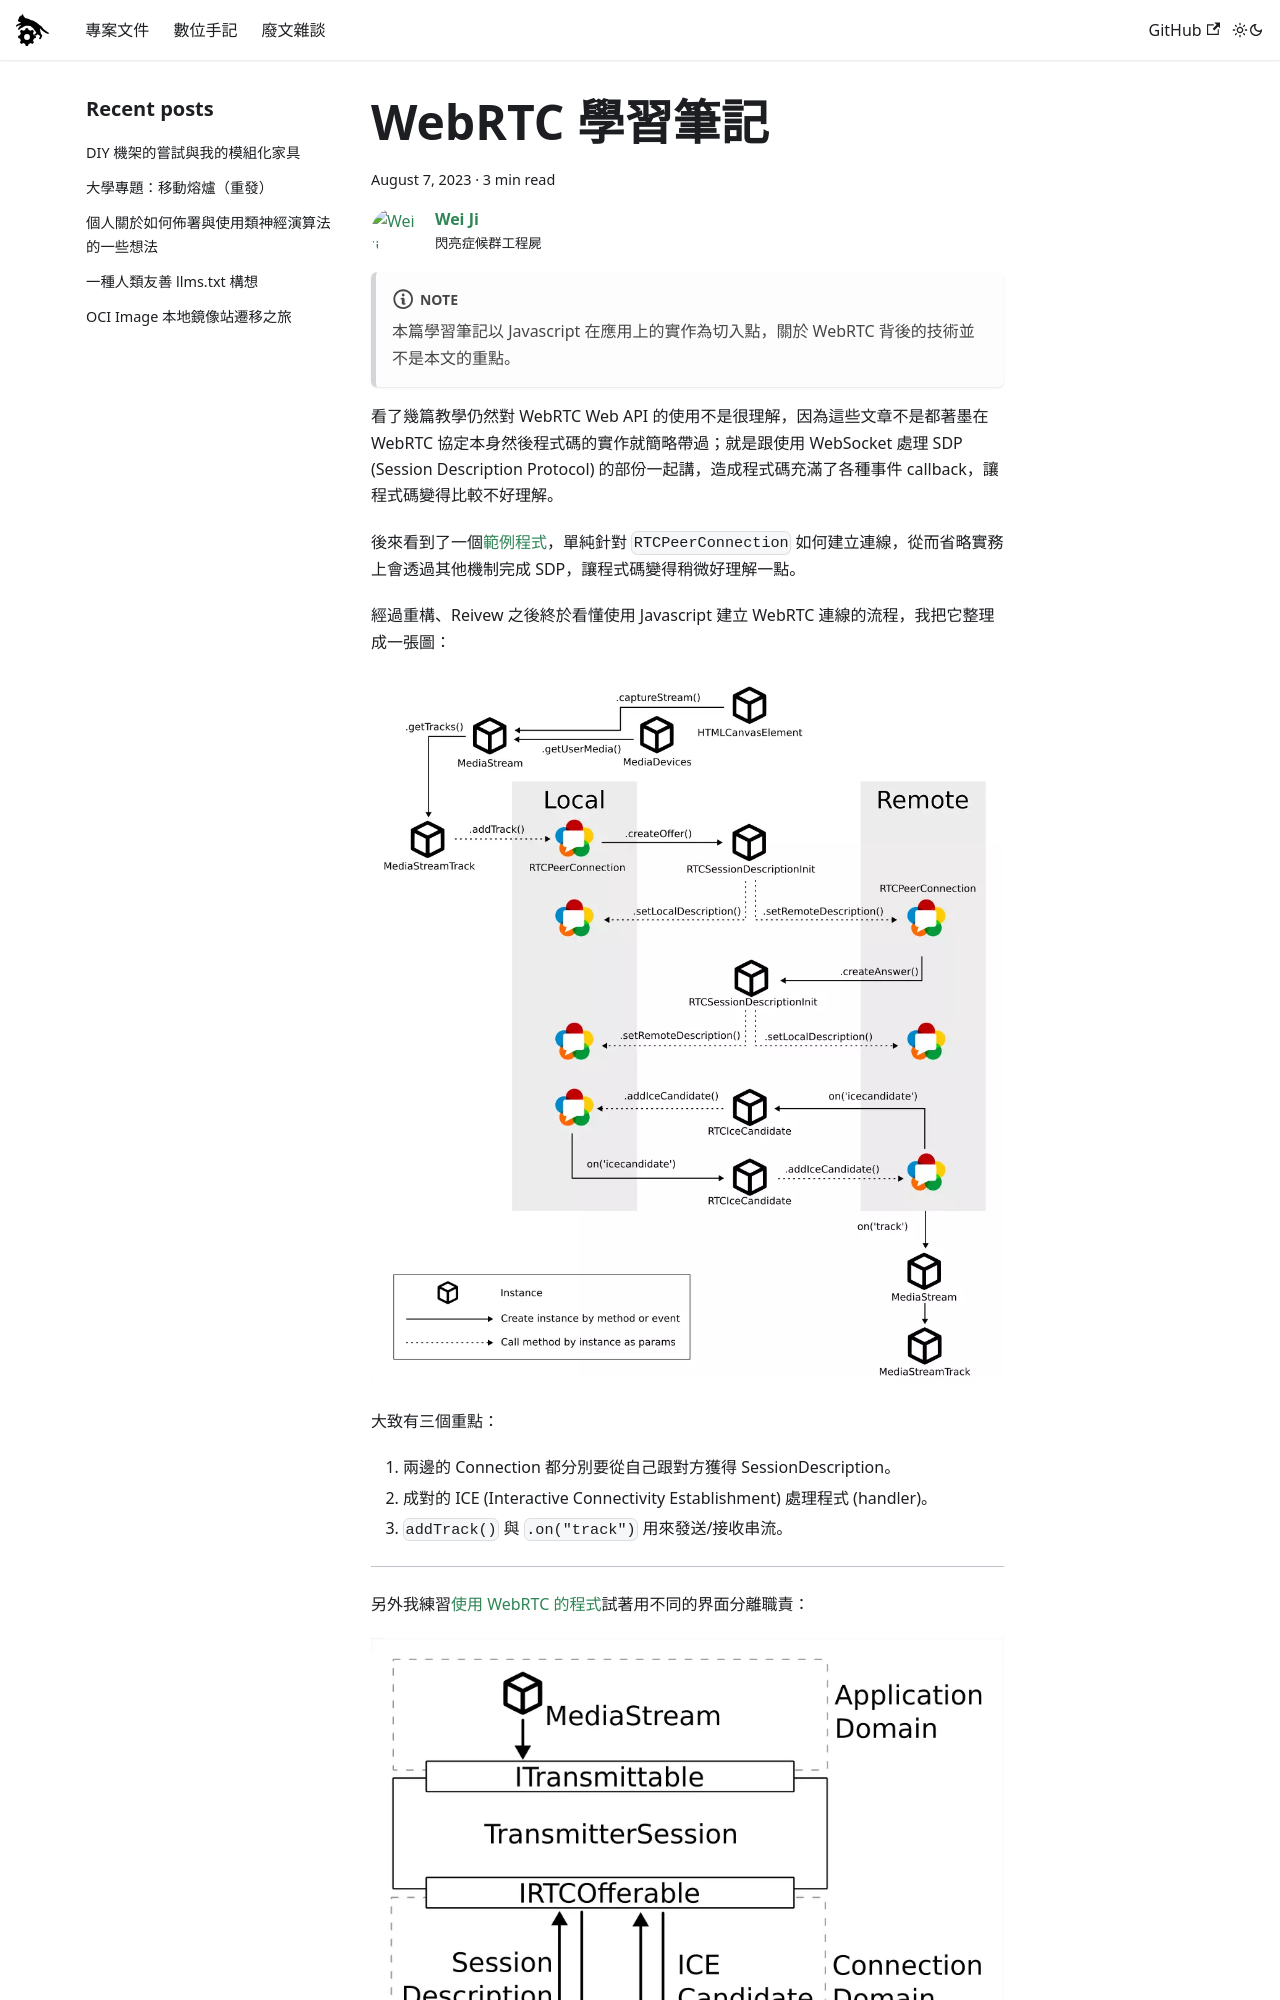

repository: FlySkyPie/flyskypie.github.io · page: blog/2023-08-07_webrtc-learning-note/index.html · generator: docusaurus

---
slug: 2023-08-07_webrtc-learning-note
authors: [weiji,]
tags: [learning note, javascript, typescript, WebRTC ]
--- 

# WebRTC 學習筆記

<head>
  <meta property="og:image" content="https://raw.githubusercontent.com/FlySkyPie/flyskypie.github.io/main/blog/2023-08-07_webrtc-learning-note/img/01_create-webrtc.webp" />
</head>

:::note

本篇學習筆記以 Javascript 在應用上的實作為切入點，關於 WebRTC 背後的技術並不是本文的重點。

:::

看了幾篇教學仍然對 WebRTC Web API 的使用不是很理解，因為這些文章不是都著墨在 WebRTC 協定本身然後程式碼的實作就簡略帶過；就是跟使用 WebSocket 處理 SDP (Session Description Protocol) 的部份一起講，造成程式碼充滿了各種事件 callback，讓程式碼變得比較不好理解。

後來看到了一個[範例程式](https://github.com/Tinywan/WebRTC-tutorial/tree/master/docs/demo-02)，單純針對 `RTCPeerConnection` 如何建立連線，從而省略實務上會透過其他機制完成 SDP，讓程式碼變得稍微好理解一點。

經過重構、Reivew 之後終於看懂使用 Javascript 建立 WebRTC 連線的流程，我把它整理成一張圖：

![](./img/01_create-webrtc.webp)

大致有三個重點：
1. 兩邊的 Connection 都分別要從自己跟對方獲得 SessionDescription。
2. 成對的 ICE (Interactive Connectivity Establishment) 處理程式 (handler)。
3. `addTrack()` 與 `.on("track")` 用來發送/接收串流。

---
